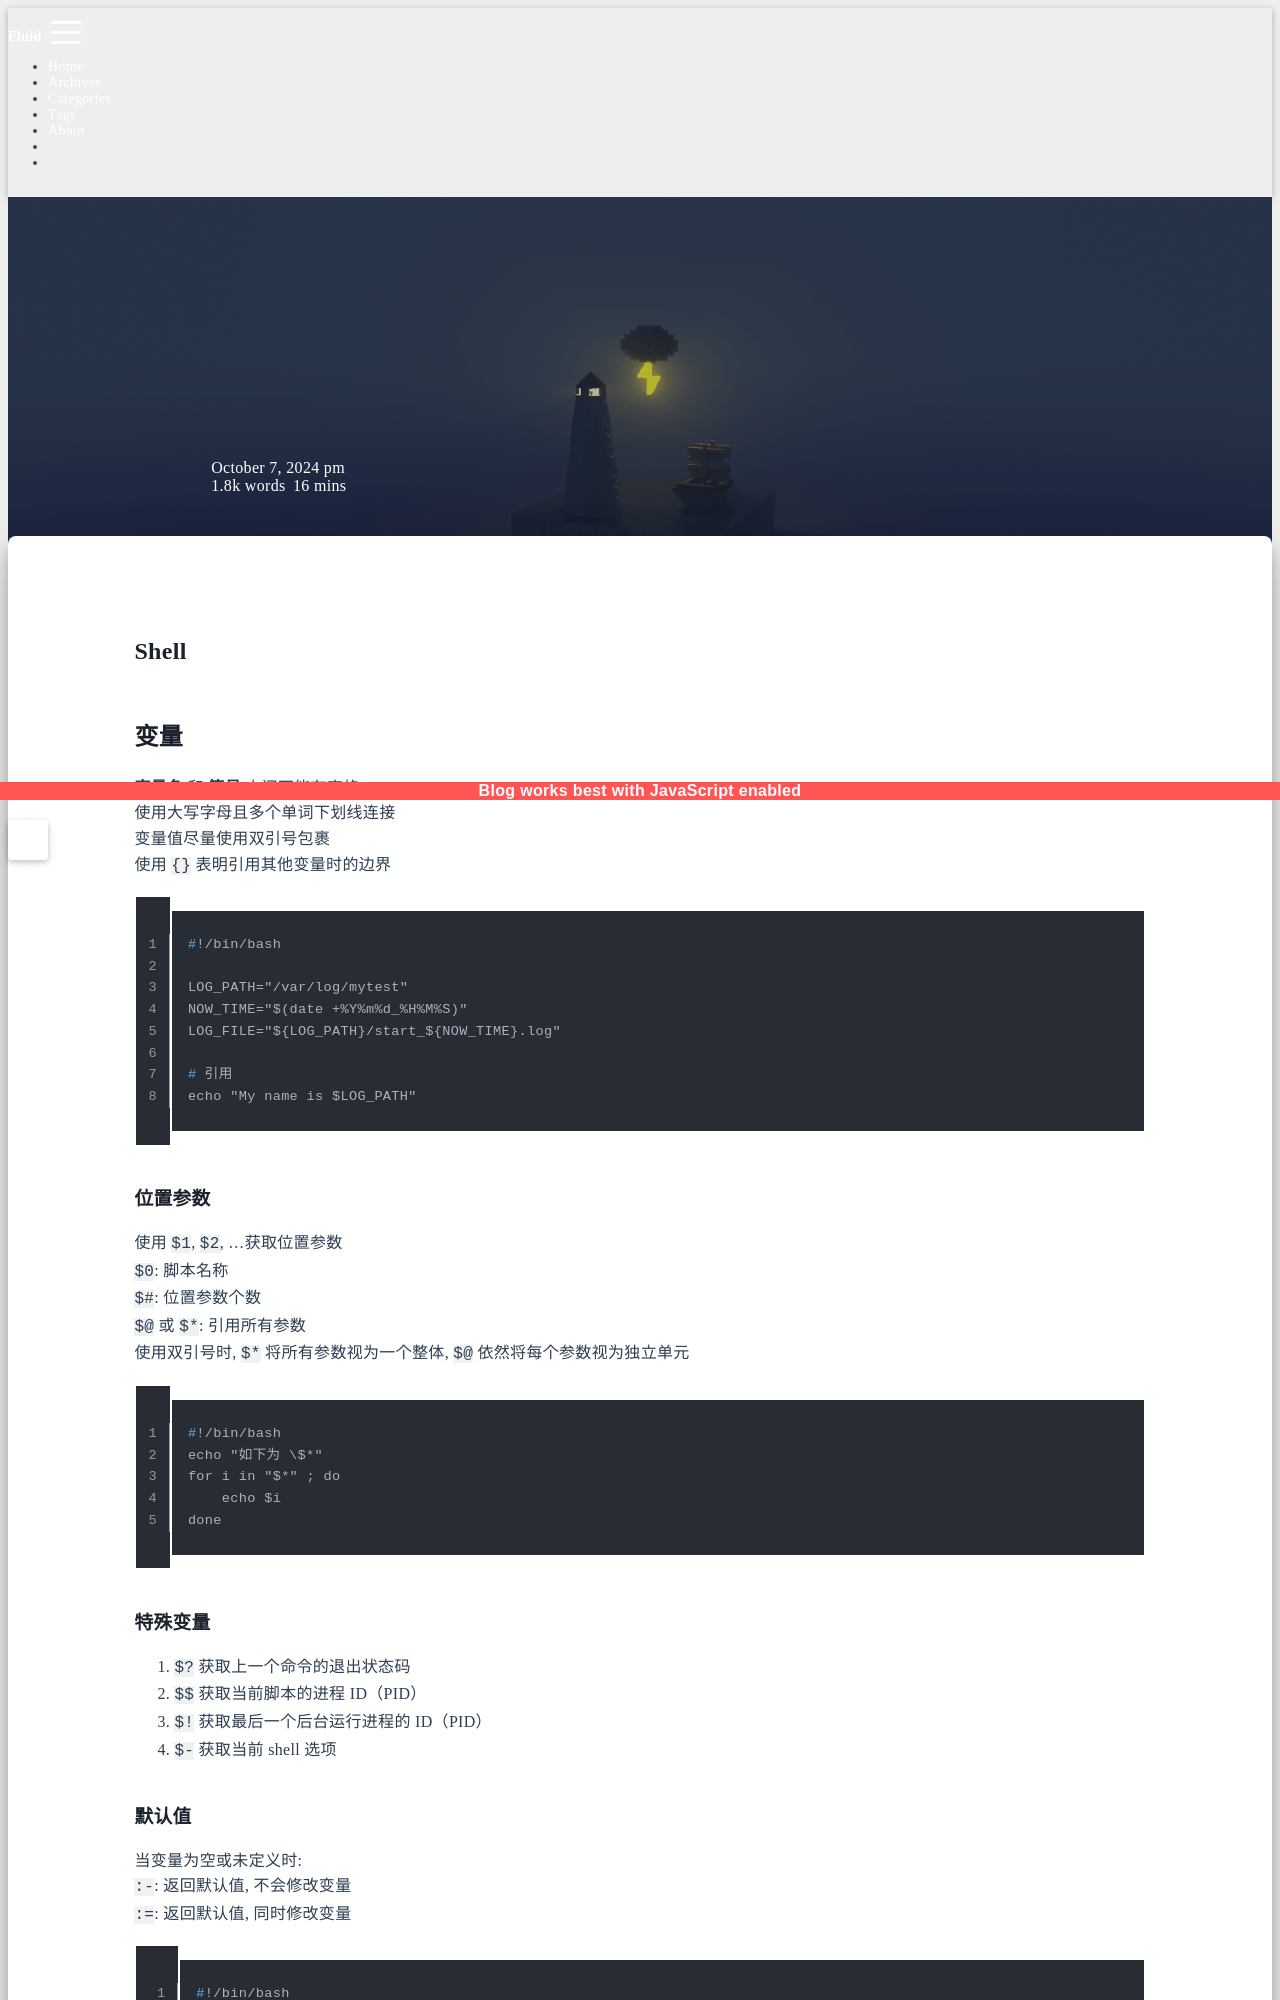

repository: sunsea-h/blog · page: Server/Shell/index.html · generator: jekyll

---
title: Shell
categories:
  - Server
date: 2024-10-07 18:20:13
updated: 2025-03-28 17:04:23
---
# Shell

## 变量

**变量名** 和 **等号** 之间不能有空格  
使用大写字母且多个单词下划线连接  
变量值尽量使用双引号包裹  
使用 `{}` 表明引用其他变量时的边界

```shell
#!/bin/bash

LOG_PATH="/var/log/mytest"
NOW_TIME="$(date +%Y%m%d_%H%M%S)"
LOG_FILE="${LOG_PATH}/start_${NOW_TIME}.log"

# 引用
echo "My name is $LOG_PATH"
```

### 位置参数

使用 `$1`, `$2`, ...获取位置参数  
`$0`: 脚本名称  
`$#`: 位置参数个数  
`$@` 或 `$*`: 引用所有参数  
使用双引号时, `$*` 将所有参数视为一个整体, `$@` 依然将每个参数视为独立单元

```shell
#!/bin/bash
echo "如下为 \$*"
for i in "$*" ; do
    echo $i
done
```

### 特殊变量

1. `$?` 获取上一个命令的退出状态码
2. `$$` 获取当前脚本的进程 ID（PID）
3. `$!` 获取最后一个后台运行进程的 ID（PID）
4. `$-` 获取当前 shell 选项
